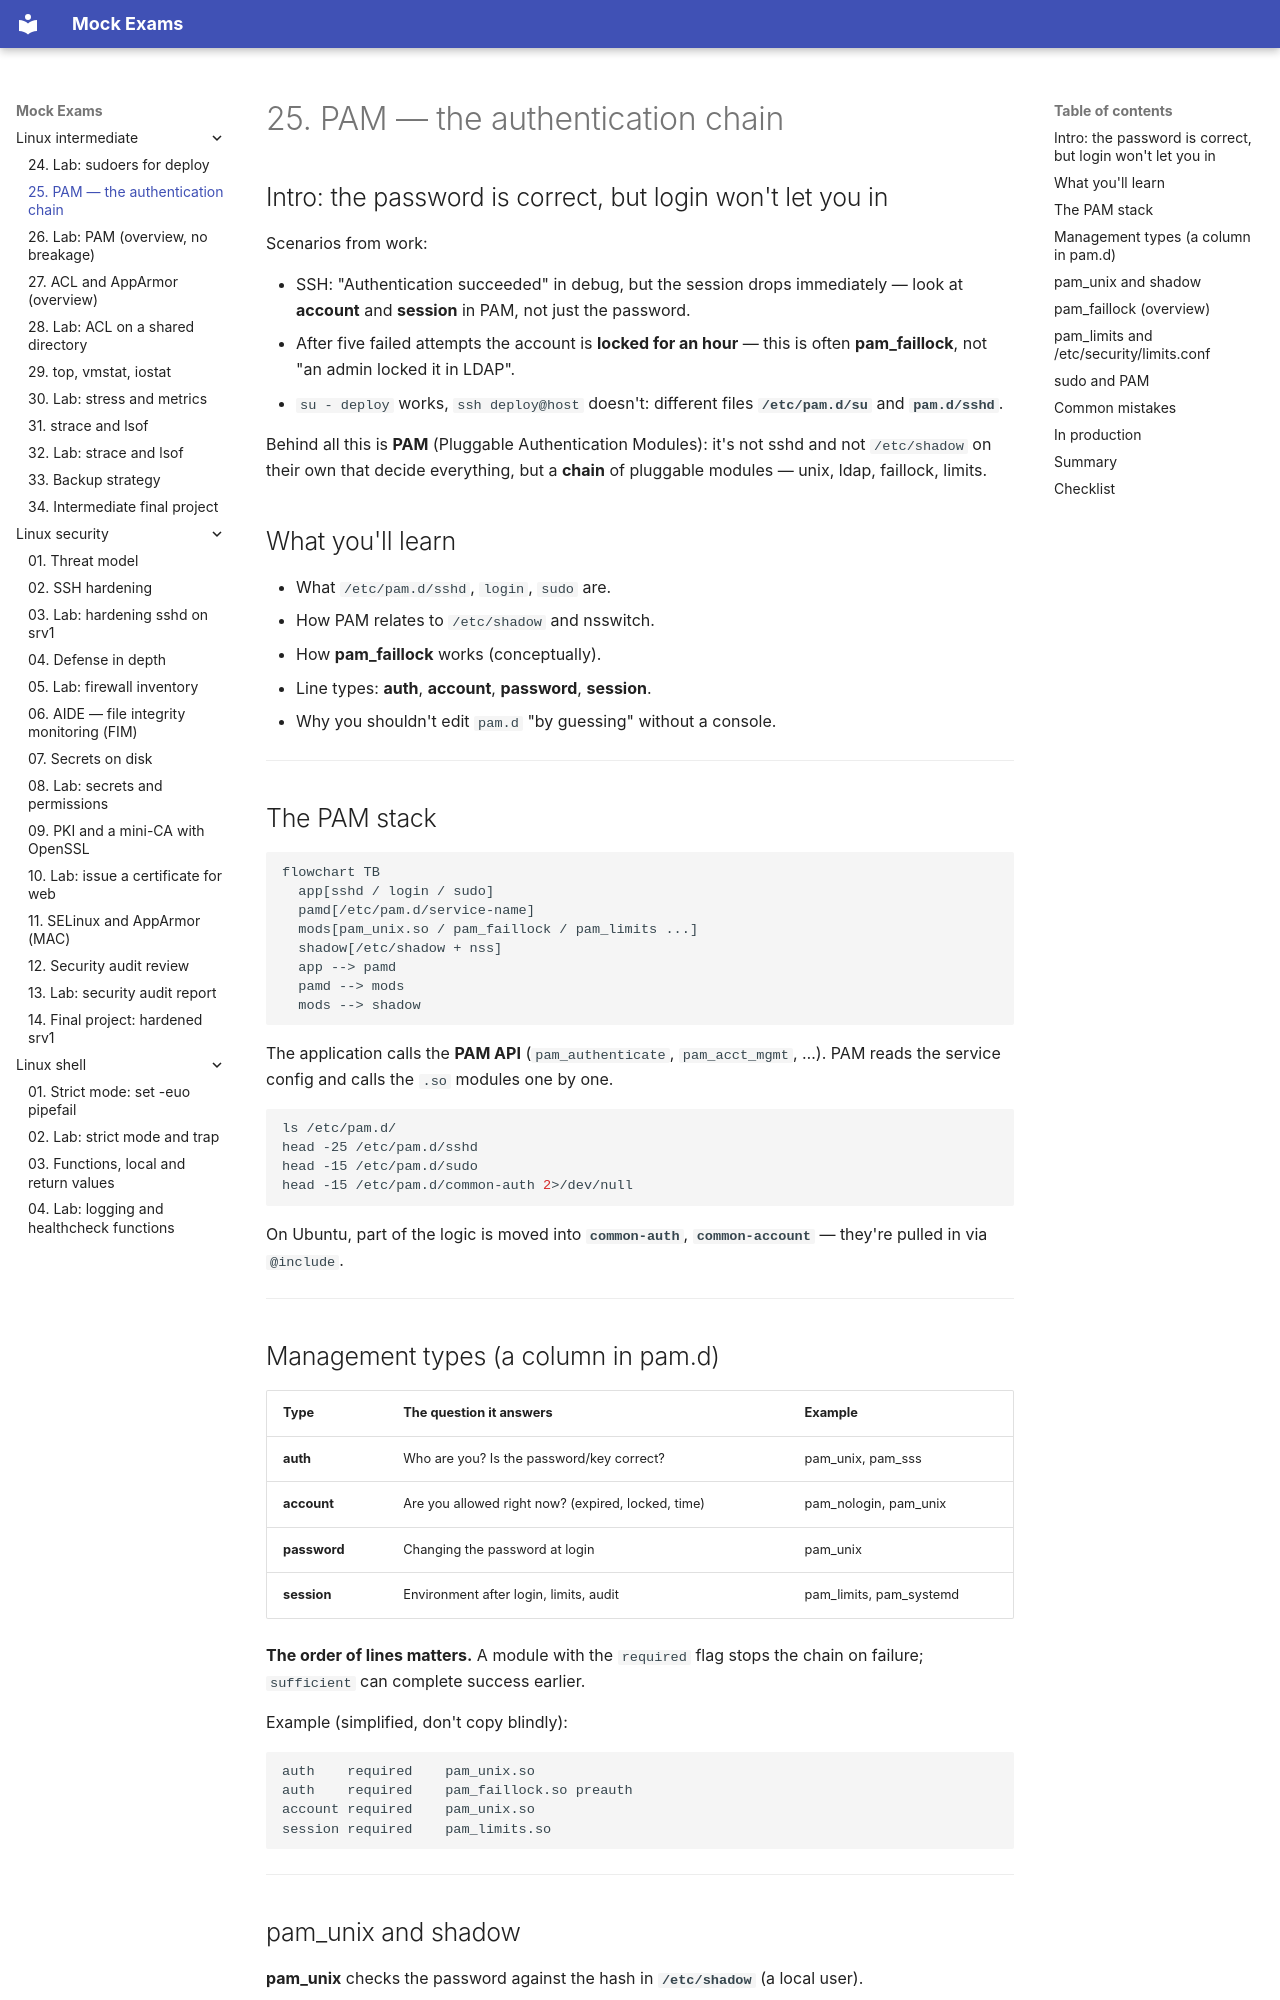

repository: FedorArbuzov/mock-exams · page: linux-intermediate/25-pam/index.html · generator: mkdocs

# 25. PAM — the authentication chain

## Intro: the password is correct, but login won't let you in

Scenarios from work:

- SSH: "Authentication succeeded" in debug, but the session drops immediately — look at **account** and **session** in PAM, not just the password.
- After five failed attempts the account is **locked for an hour** — this is often **pam_faillock**, not "an admin locked it in LDAP".
- `su - deploy` works, `ssh deploy@host` doesn't: different files **`/etc/pam.d/su`** and **`pam.d/sshd`**.

Behind all this is **PAM** (Pluggable Authentication Modules): it's not sshd and not `/etc/shadow` on their own that decide everything, but a **chain** of pluggable modules — unix, ldap, faillock, limits.

## What you'll learn

- What `/etc/pam.d/sshd`, `login`, `sudo` are.
- How PAM relates to `/etc/shadow` and nsswitch.
- How **pam_faillock** works (conceptually).
- Line types: **auth**, **account**, **password**, **session**.
- Why you shouldn't edit `pam.d` "by guessing" without a console.

---

## The PAM stack

```mermaid
flowchart TB
  app[sshd / login / sudo]
  pamd[/etc/pam.d/service-name]
  mods[pam_unix.so / pam_faillock / pam_limits ...]
  shadow[/etc/shadow + nss]
  app --> pamd
  pamd --> mods
  mods --> shadow
```

The application calls the **PAM API** (`pam_authenticate`, `pam_acct_mgmt`, …). PAM reads the service config and calls the `.so` modules one by one.

```bash
ls /etc/pam.d/
head -25 /etc/pam.d/sshd
head -15 /etc/pam.d/sudo
head -15 /etc/pam.d/common-auth 2>/dev/null
```

On Ubuntu, part of the logic is moved into **`common-auth`**, **`common-account`** — they're pulled in via `@include`.

---

## Management types (a column in pam.d)

| Type | The question it answers | Example |
|-----|------------------------------|--------|
| **auth** | Who are you? Is the password/key correct? | pam_unix, pam_sss |
| **account** | Are you allowed right now? (expired, locked, time) | pam_nologin, pam_unix |
| **password** | Changing the password at login | pam_unix |
| **session** | Environment after login, limits, audit | pam_limits, pam_systemd |

**The order of lines matters.** A module with the `required` flag stops the chain on failure; `sufficient` can complete success earlier.

Example (simplified, don't copy blindly):

```text
auth    required    pam_unix.so
auth    required    pam_faillock.so preauth
account required    pam_unix.so
session required    pam_limits.so
```

---
